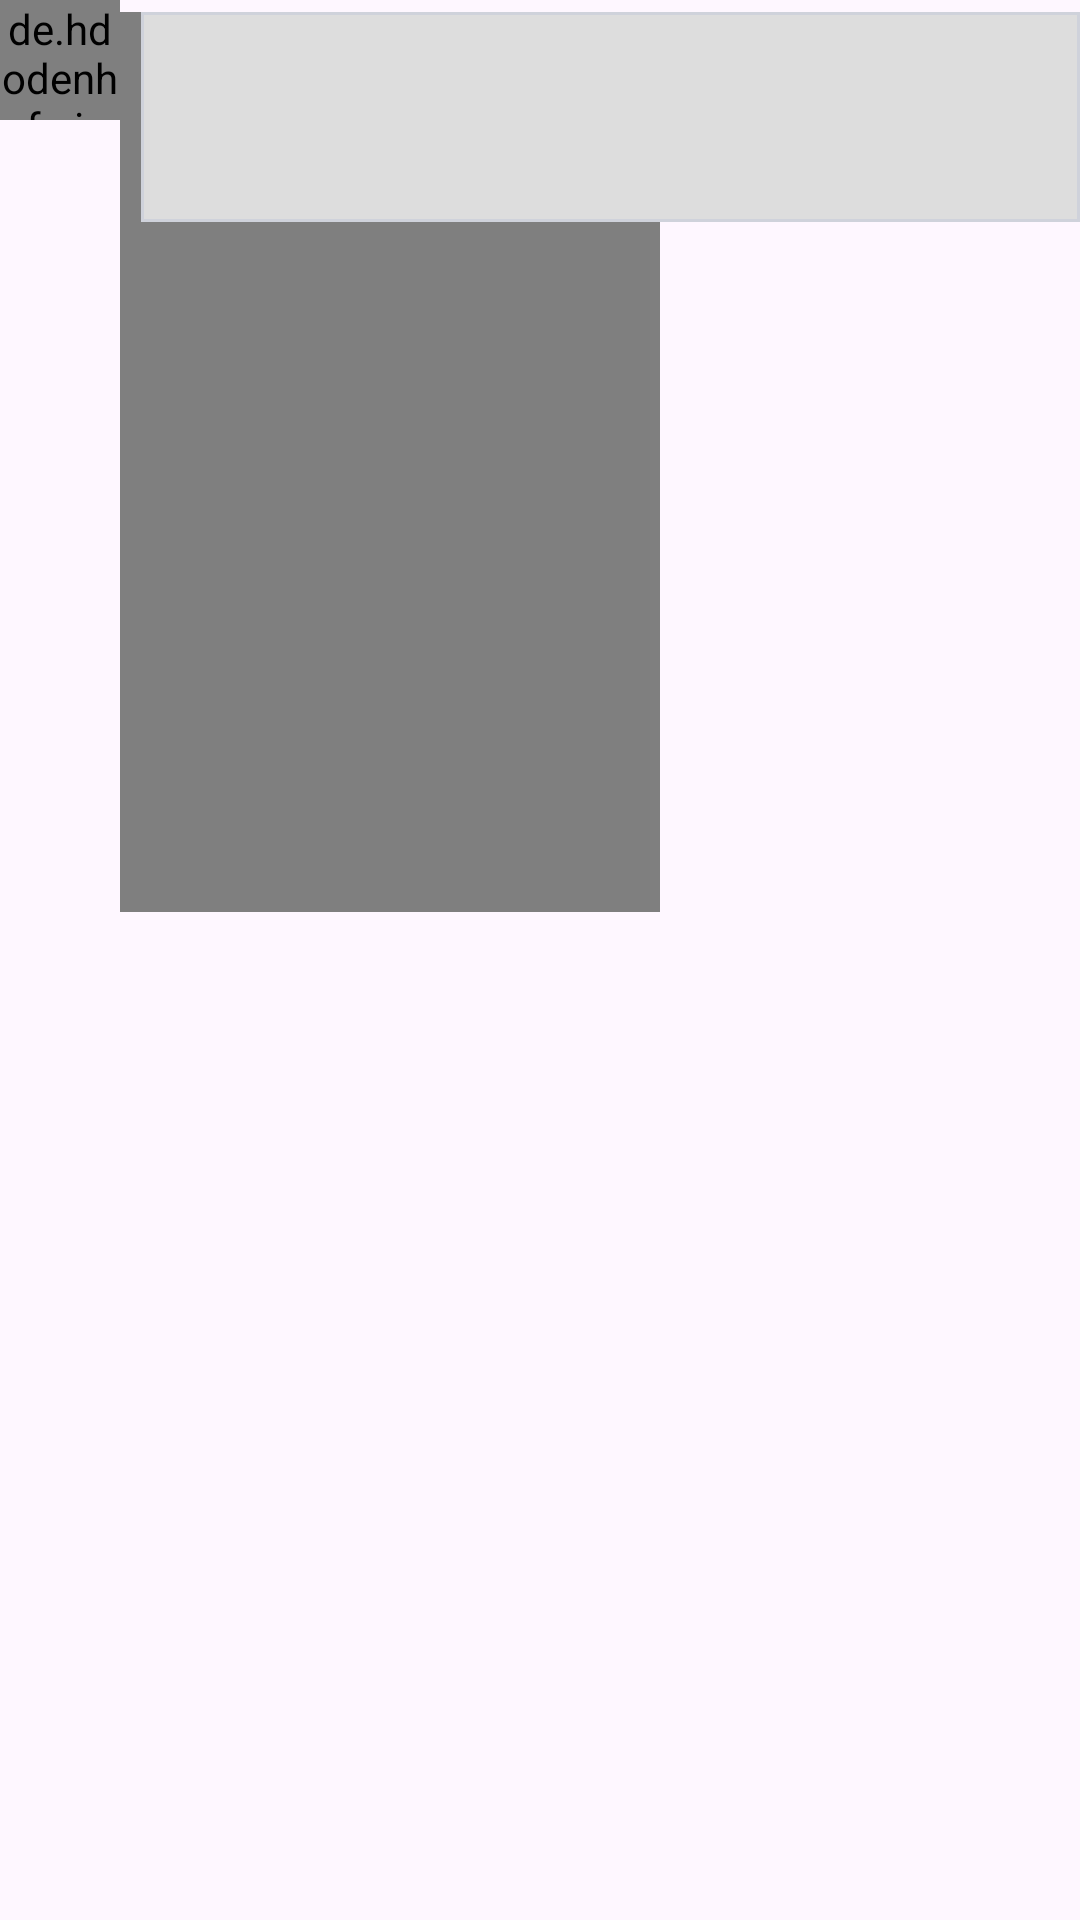

Layout XML and referenced resources for this Android screen:
<!-- AndroidManifest.xml: application theme Theme.MyChat -->
<!-- res/layout/chat_item_left.xml -->
<?xml version="1.0" encoding="utf-8"?>
<RelativeLayout xmlns:android="http://schemas.android.com/apk/res/android"
    android:layout_width="300dp"
    android:layout_height="wrap_content">

    <de.hdodenhof.circleimageview.CircleImageView
        android:layout_width="40dp"
        android:layout_height="40dp"
        android:id="@+id/profile_image"
        />

    <TextView
        android:layout_width="wrap_content"
        android:layout_height="wrap_content"
        android:layout_toRightOf="@+id/profile_image"
        android:layout_marginLeft="6dp"
        android:layout_marginTop="5dp"
        android:id="@+id/show_message"
        android:padding="8dp"
        android:layout_marginBottom="4dp"
        android:textSize="18sp"
        android:background="@drawable/background_left"/>

    <TextView
        android:id="@+id/show_time"
        android:layout_width="wrap_content"
        android:layout_height="wrap_content"
        android:layout_below="@+id/show_message"
        android:layout_marginStart="4dp"
        android:layout_marginLeft="5dp"
        android:layout_marginTop="4dp"
        android:layout_marginEnd="4dp"

        android:layout_marginBottom="4dp"
        android:background="@color/transparent"
        android:padding="8dp"

        android:textSize="8sp" />
    <ImageView
        android:layout_width="200dp"
        android:layout_height="200dp"
        android:layout_toRightOf="@+id/profile_image"
        android:layout_marginLeft="6dp"
        android:layout_alignParentEnd="true"
        android:layout_marginBottom="4dp"
        android:visibility="gone"
        android:id="@+id/show_image"
        android:scaleType="centerCrop">
    </ImageView>

    <RelativeLayout
        android:layout_width="180dp"
        android:layout_height="300dp"
        android:id="@+id/videoLayout"
        android:layout_marginLeft="0dp"
        android:layout_alignParentEnd="true"
        android:layout_marginBottom="4dp"
        android:layout_marginTop="4dp"
        android:layout_toRightOf="@+id/profile_image">
        <VideoView
            android:id="@+id/videoView"
            android:layout_width="180dp"
            android:layout_height="300dp"
            android:visibility="visible"
            android:scaleType="centerCrop"/>
    </RelativeLayout>

    <LinearLayout
        android:layout_width="200dp"
        android:layout_height="70dp"
        android:orientation="horizontal"
        android:layout_alignParentEnd="true"
        android:layout_marginLeft="7dp"
        android:layout_marginTop="4dp"
        android:layout_toRightOf="@+id/profile_image"
        android:background="@drawable/border"
        android:id="@+id/show_file"
        >
        <ImageView
            android:layout_width="50dp"
            android:layout_height="50dp"
            android:layout_marginLeft="10dp"
            android:layout_marginTop="10dp"
            android:background="@drawable/ic_showfile"
            android:scaleType="centerCrop"
            android:visibility="gone">
        </ImageView>
        <TextView
            android:layout_width="match_parent"
            android:layout_height="match_parent"
            android:textSize="15sp"
            android:layout_marginTop="10dp"
            android:textColor="#ffffff"
            android:textAlignment="center"
            android:id="@+id/title_file">
        </TextView>
    </LinearLayout>
</RelativeLayout>
<!-- resources referenced by this layout -->
<resources>
  <color name="transparent">#00000000</color>
  <!-- drawable background_left (drawable) -->
  <?xml version="1.0" encoding="utf-8"?>
  <shape xmlns:android="http://schemas.android.com/apk/res/android"
      android:shape="rectangle">
  
      <corners
          android:radius="10dp"
          android:topLeftRadius="0dp"/>
  
      <solid android:color="#B0E2FF"/>
  
  </shape>
  <!-- drawable border (drawable) -->
  <?xml version="1.0" encoding="utf-8"?>
  <shape xmlns:android="http://schemas.android.com/apk/res/android">
      <solid android:color="#dddddd" /> 
      <stroke
          android:width="1dp"
          android:color="@color/border" /> 
  </shape>
  <style name="Theme.MyChat" parent="Base.Theme.MyChat" />
  <color name="border">#ffcfd2db</color>
  <style name="Base.Theme.MyChat" parent="Theme.Material3.DayNight.NoActionBar">
          
          
      </style>
</resources>
